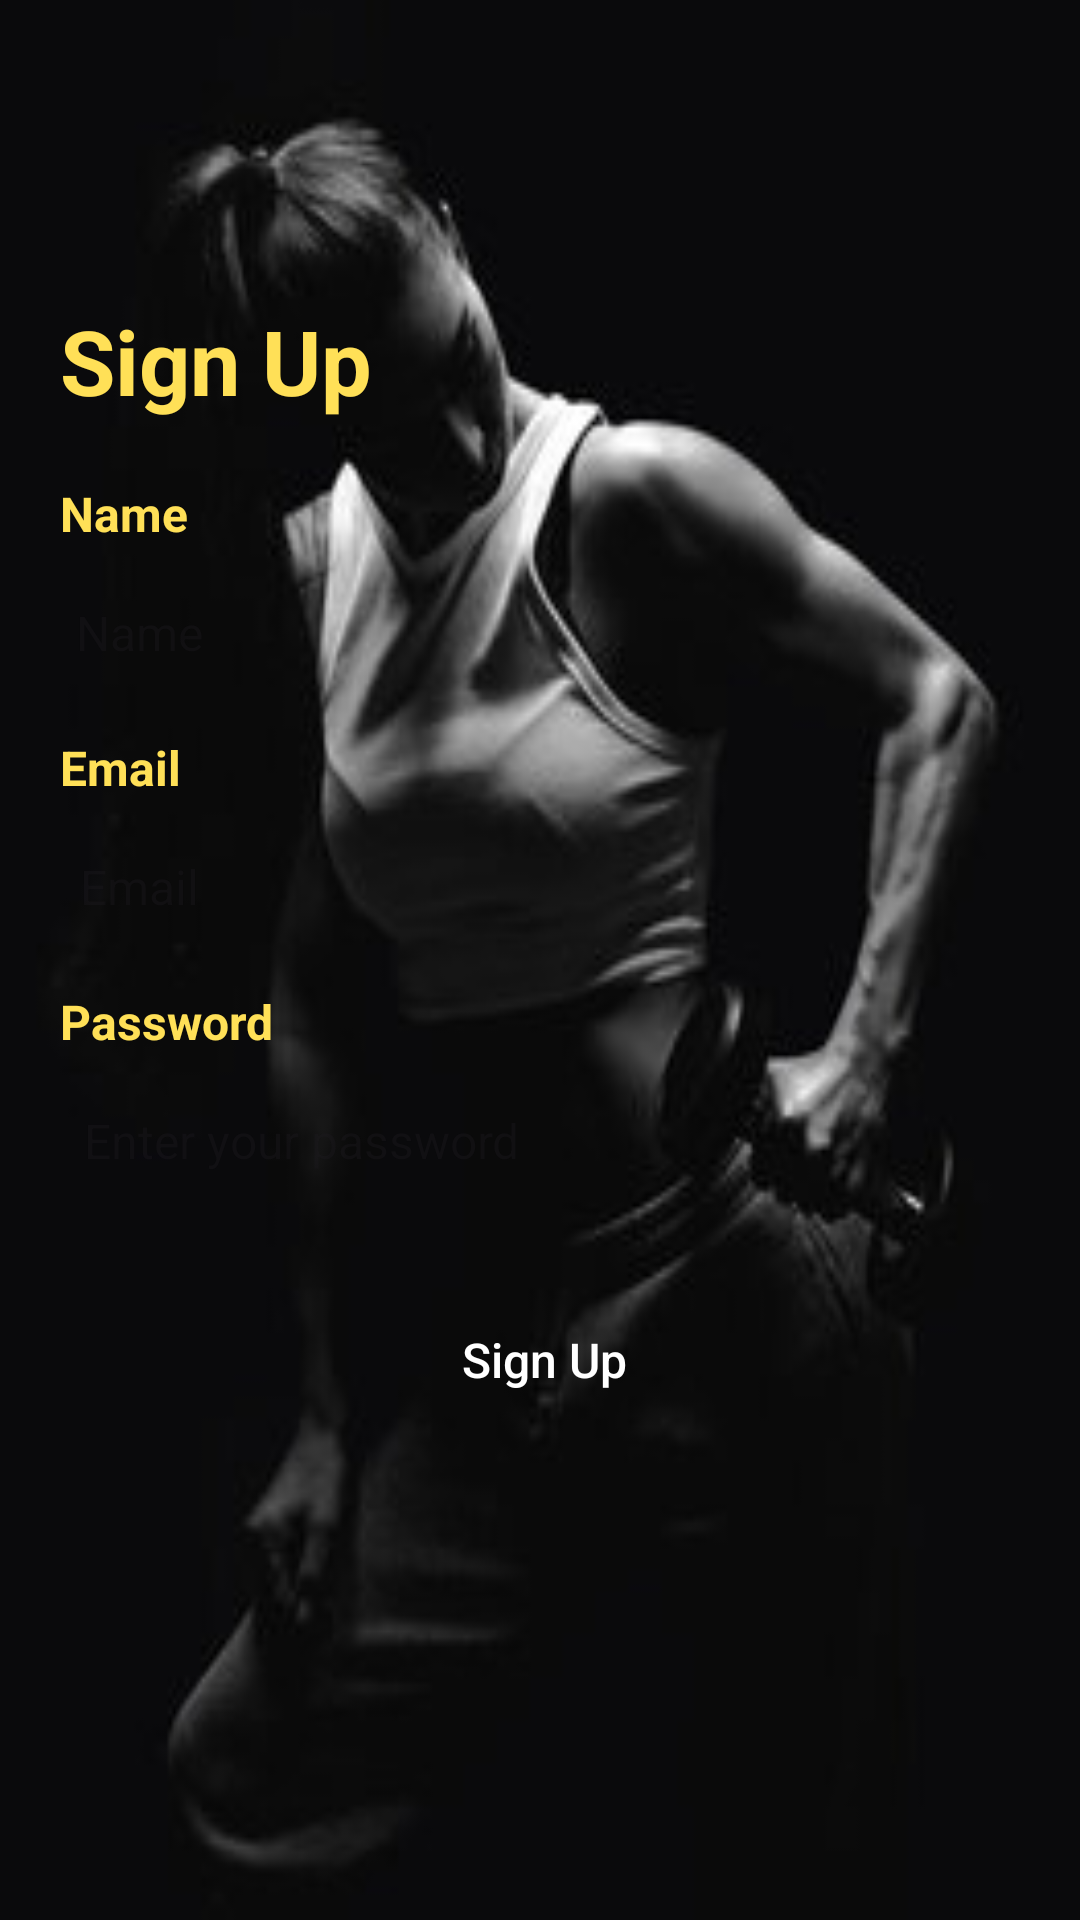

Produce the Android XML layout that renders to this screen, including the resource entries it uses.
<!-- AndroidManifest.xml: application theme Theme.GymPro -->
<!-- res/layout/activity_sign_up.xml -->
<?xml version="1.0" encoding="utf-8"?>
<androidx.constraintlayout.widget.ConstraintLayout xmlns:android="http://schemas.android.com/apk/res/android"
    xmlns:app="http://schemas.android.com/apk/res-auto"
    xmlns:tools="http://schemas.android.com/tools"
    android:layout_width="match_parent"
    android:layout_height="match_parent"
    tools:context=".activities.SignUpActivity">

    <ImageView
        android:id="@+id/backgroundImage"
        android:layout_width="0dp"
        android:layout_height="0dp"
        android:scaleType="fitXY"
        android:src="@drawable/background3"
        app:layout_constraintBottom_toBottomOf="parent"
        app:layout_constraintEnd_toEndOf="parent"
        app:layout_constraintStart_toStartOf="parent"
        app:layout_constraintTop_toTopOf="parent" />

    <TextView
        android:id="@+id/textViewTitleSignUp"
        android:layout_width="wrap_content"
        android:layout_height="wrap_content"
        android:layout_marginStart="20dp"
        android:layout_marginTop="100dp"
        android:text="Sign Up"
        android:textColor="@color/headingColor"
        android:textSize="30sp"
        android:textStyle="bold"
        app:layout_constraintStart_toStartOf="parent"
        app:layout_constraintTop_toTopOf="parent" />

    <TextView
        android:id="@+id/textViewNameTitle"
        android:layout_width="match_parent"
        android:layout_height="wrap_content"
        android:layout_marginStart="20dp"
        android:layout_marginTop="20dp"
        android:text="Name"
        android:textColor="@color/labelColor"
        android:textSize="16sp"
        android:textStyle="bold"
        app:layout_constraintEnd_toEndOf="parent"
        app:layout_constraintHorizontal_bias="1.0"
        app:layout_constraintStart_toStartOf="parent"
        app:layout_constraintTop_toBottomOf="@+id/textViewTitleSignUp" />

    <EditText
        android:id="@+id/editTextName"
        android:layout_width="0dp"
        android:layout_height="48dp"
        android:layout_marginStart="25dp"
        android:layout_marginTop="5dp"
        android:layout_marginEnd="25dp"
        android:background="@drawable/edittext_background"
        android:ems="10"
        android:hint="Name"
        android:textColor="@color/labelColor"
        android:padding="8dp"
        android:textSize="16sp"
        app:layout_constraintEnd_toEndOf="parent"
        app:layout_constraintHorizontal_bias="0.555"
        app:layout_constraintStart_toStartOf="parent"
        app:layout_constraintTop_toBottomOf="@+id/textViewNameTitle"
        app:layout_constraintWidth_percent="0.9" />

    <TextView
        android:id="@+id/textViewEmailTitle"
        android:layout_width="match_parent"
        android:layout_height="wrap_content"
        android:layout_marginStart="20dp"
        android:layout_marginTop="10dp"
        android:text="Email"
        android:textColor="@color/labelColor"
        android:textSize="16sp"
        android:textStyle="bold"
        app:layout_constraintEnd_toEndOf="parent"
        app:layout_constraintHorizontal_bias="0.0"
        app:layout_constraintStart_toStartOf="parent"
        app:layout_constraintTop_toBottomOf="@+id/editTextName" />

    <EditText
        android:id="@+id/editTextEmail"
        android:layout_width="0dp"
        android:layout_height="48dp"
        android:layout_marginStart="25dp"
        android:layout_marginTop="5dp"
        android:layout_marginEnd="25dp"
        android:background="@drawable/edittext_background"
        android:ems="10"
        android:hint="Email"
        android:inputType="textEmailAddress"
        android:padding="8dp"
        android:textSize="16sp"
        app:layout_constraintEnd_toEndOf="parent"
        app:layout_constraintHorizontal_bias="0.444"
        app:layout_constraintStart_toStartOf="parent"
        app:layout_constraintTop_toBottomOf="@+id/textViewEmailTitle"
        app:layout_constraintWidth_percent="0.9" />

    <TextView
        android:id="@+id/textViewPasswordTitle"
        android:layout_width="match_parent"
        android:layout_height="wrap_content"
        android:layout_marginStart="20dp"
        android:layout_marginTop="10dp"
        android:text="Password"
        android:textColor="@color/labelColor"
        android:textSize="16sp"
        android:textStyle="bold"
        app:layout_constraintEnd_toEndOf="parent"
        app:layout_constraintStart_toStartOf="parent"
        app:layout_constraintTop_toBottomOf="@+id/editTextEmail" />

    <EditText
        android:id="@+id/editTextPassword"
        android:layout_width="0dp"
        android:layout_height="48dp"
        android:layout_marginTop="5dp"
        android:background="@drawable/edittext_background"
        android:ems="10"
        android:hint="Enter your password"
        android:inputType="textPassword"
        android:padding="8dp"
        android:textSize="16sp"
        android:textColor="@color/labelColor"
        app:layout_constraintEnd_toEndOf="@+id/editTextEmail"
        app:layout_constraintStart_toStartOf="@+id/textViewPasswordTitle"
        app:layout_constraintTop_toBottomOf="@+id/textViewPasswordTitle" />

    <androidx.appcompat.widget.AppCompatButton
        android:id="@+id/btnSignUp"
        android:layout_width="0dp"
        android:layout_height="50dp"
        android:layout_marginTop="24dp"
        android:background="@drawable/button_background"
        android:text="Sign Up"
        android:textAllCaps="false"
        android:textColor="#ffffff"
        android:textSize="16sp"
        app:layout_constraintEnd_toEndOf="@id/editTextPassword"
        app:layout_constraintStart_toStartOf="@id/editTextPassword"
        app:layout_constraintTop_toBottomOf="@id/editTextPassword" />

</androidx.constraintlayout.widget.ConstraintLayout>
<!-- resources referenced by this layout -->
<resources>
  <color name="headingColor">#FFE057</color>
  <color name="labelColor">#FFE057</color>
  <!-- drawable background3: png bitmap (drawable, 41354 bytes) -->
  <style name="Theme.GymPro" parent="Base.Theme.GymPro" />
  <style name="Base.Theme.GymPro" parent="Theme.Material3.DayNight.NoActionBar">
          
          
      </style>
</resources>
